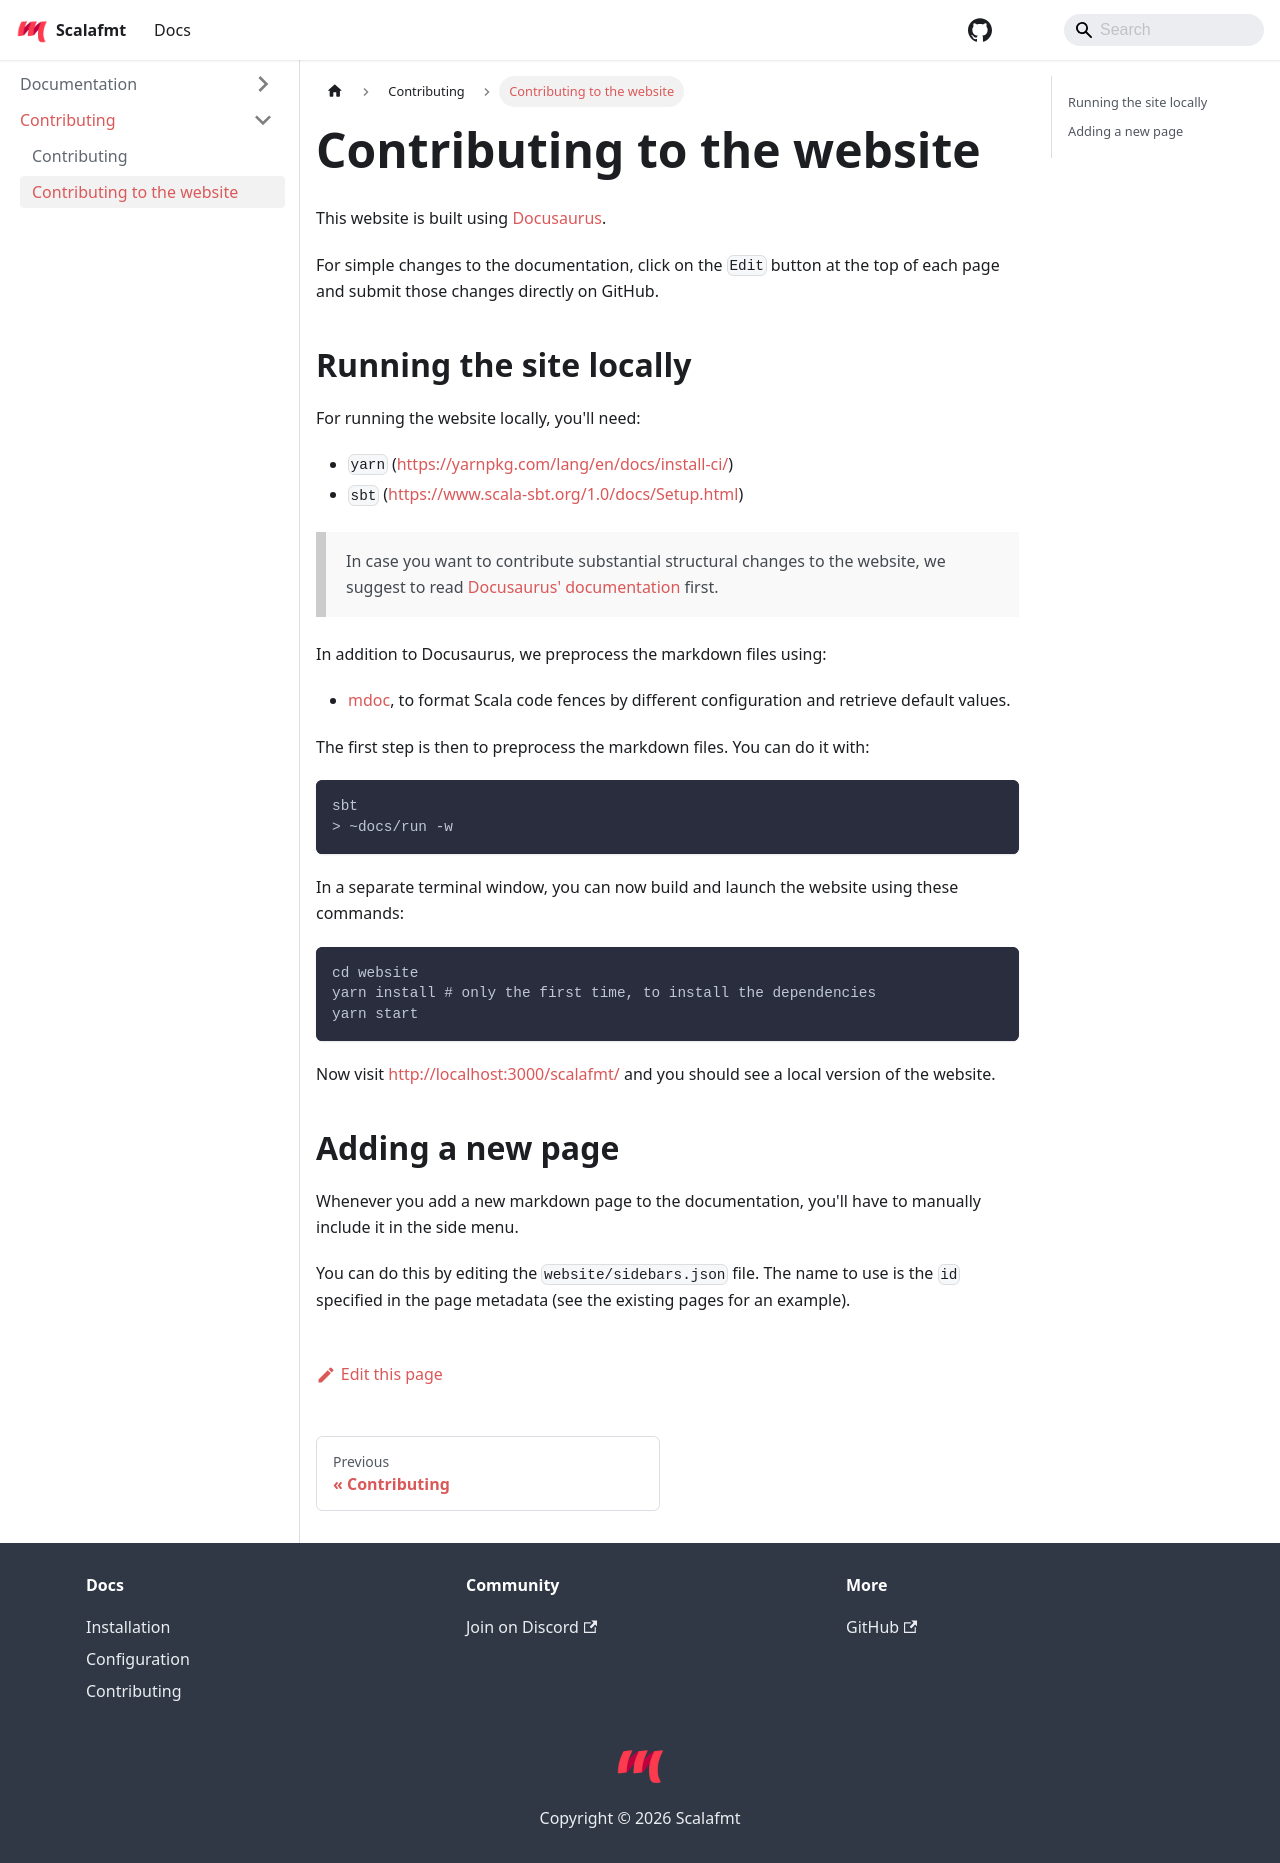

repository: scalameta/scalafmt · page: docs/contributing-website.html · generator: docusaurus

---
id: contributing-website
title: Contributing to the website
---

This website is built using [Docusaurus](https://docusaurus.io/).

For simple changes to the documentation, click on the `Edit` button at the top
of each page and submit those changes directly on GitHub.

## Running the site locally

For running the website locally, you'll need:

- `yarn` (https://yarnpkg.com/lang/en/docs/install-ci/)
- `sbt` (https://www.scala-sbt.org/1.0/docs/Setup.html)

> In case you want to contribute substantial structural changes to the website,
> we suggest to read
> [Docusaurus' documentation](https://docusaurus.io/docs/en/installation.html)
> first.

In addition to Docusaurus, we preprocess the markdown files using:

- [mdoc](https://github.com/olafurpg/mdoc), to format Scala code fences by
  different configuration and retrieve default values.

The first step is then to preprocess the markdown files. You can do it with:

```sh
sbt
> ~docs/run -w
```

In a separate terminal window, you can now build and launch the website using
these commands:

```sh
cd website
yarn install # only the first time, to install the dependencies
yarn start
```

Now visit http://localhost:3000/scalafmt/ and you should see a local version of
the website.

## Adding a new page

Whenever you add a new markdown page to the documentation, you'll have to
manually include it in the side menu.

You can do this by editing the `website/sidebars.json` file. The name to use is
the `id` specified in the page metadata (see the existing pages for an example).
